Labelled photos from "barcelona", an image-classification folder in vargoclapin/Globule_blanc. The possible labels are: basophil, eosinophil, erythroblast, lymphocyte, monocyte, neutrophil, platelet.

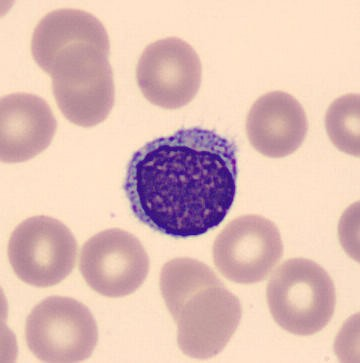
Label: lymphocyte

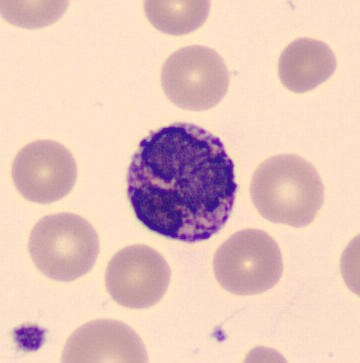
Label: basophil

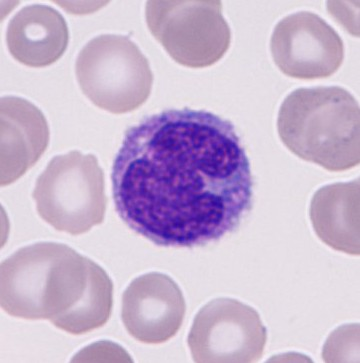
Label: monocyte

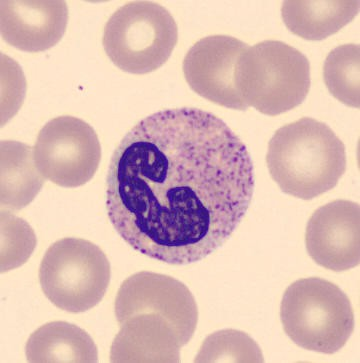
Label: neutrophil

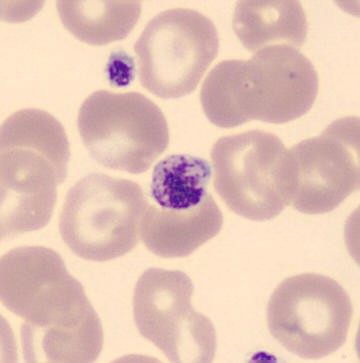
Label: platelet

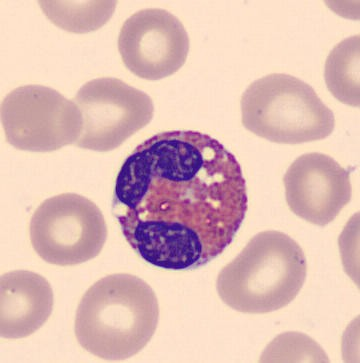
Label: eosinophil
